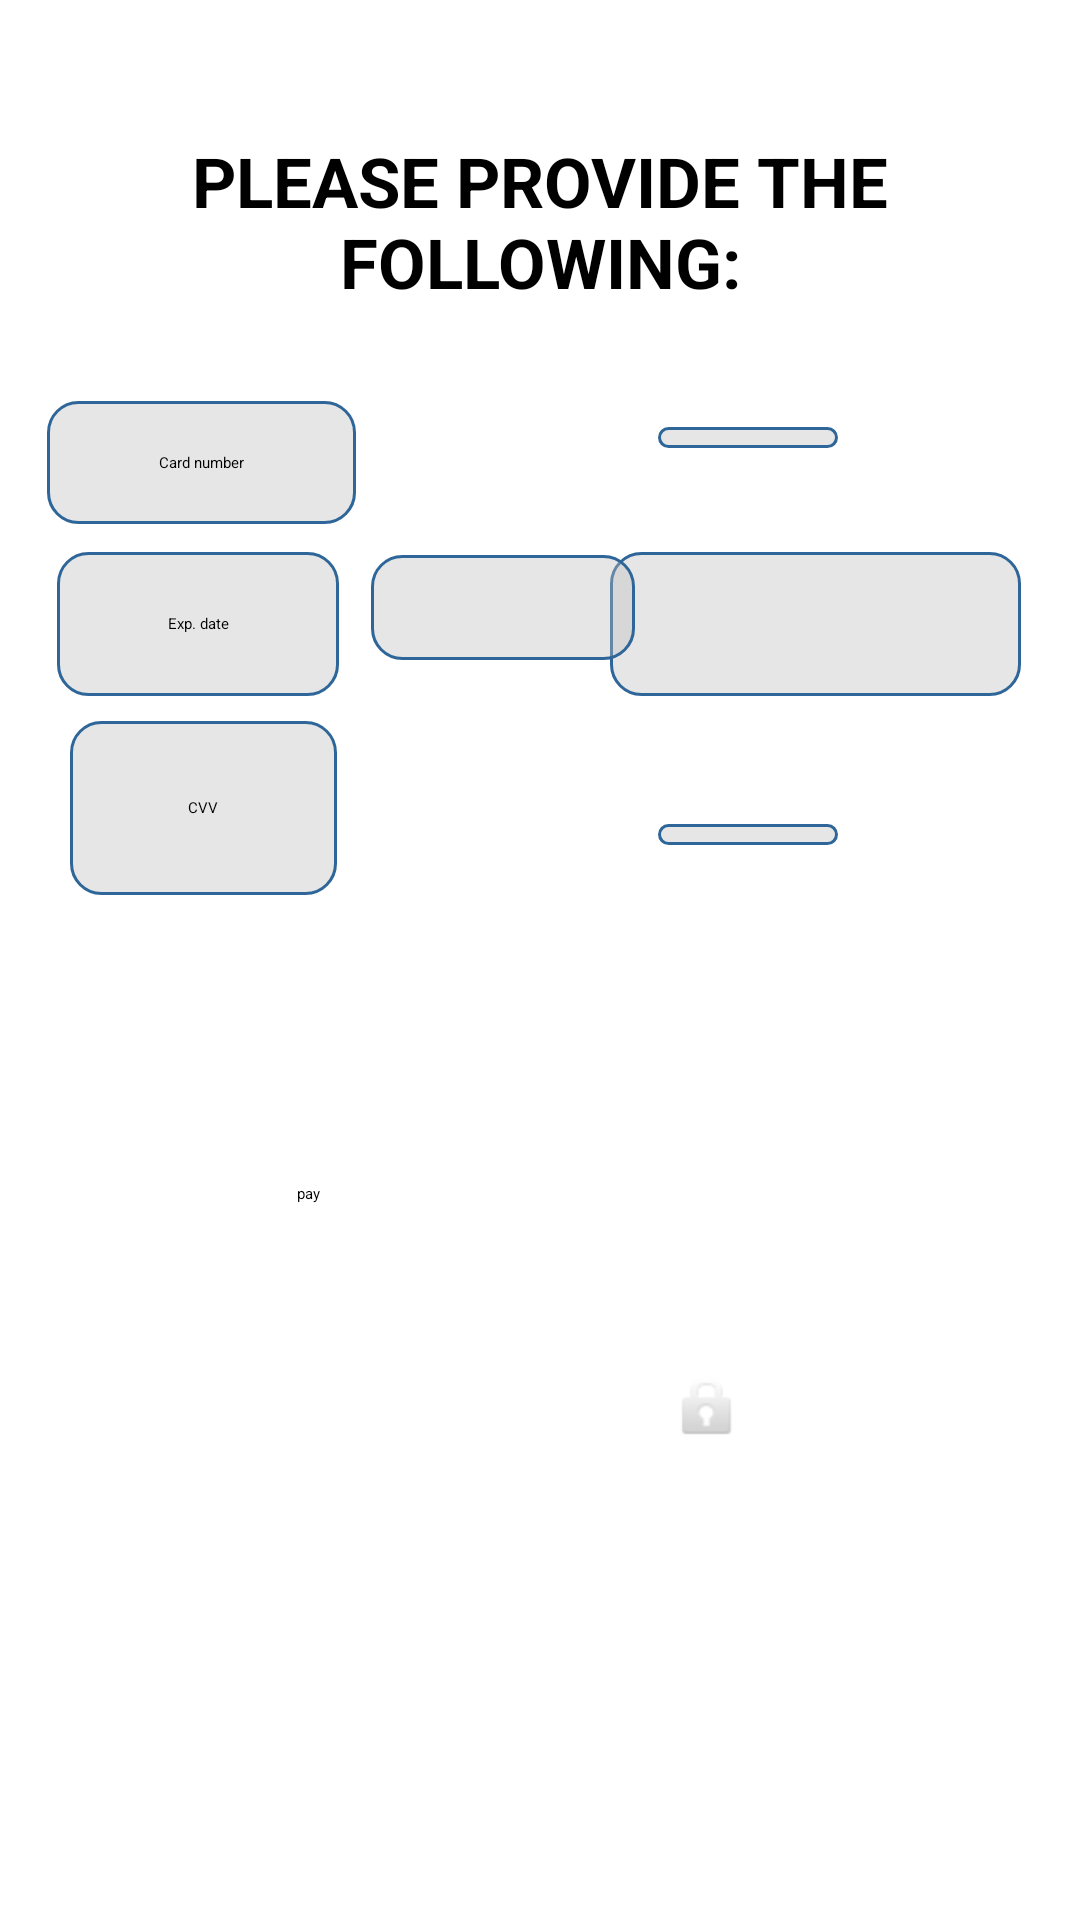

Layout XML and referenced resources for this Android screen:
<!-- AndroidManifest.xml: activity theme DemoTheme -->
<!-- res/layout/activity_payment.xml -->
<?xml version="1.0" encoding="utf-8"?>
<androidx.constraintlayout.widget.ConstraintLayout xmlns:android="http://schemas.android.com/apk/res/android"
    xmlns:app="http://schemas.android.com/apk/res-auto"
    xmlns:tools="http://schemas.android.com/tools"
    android:layout_width="match_parent"
    android:layout_height="match_parent"
    android:background="@drawable/allbg"
    tools:context=".paymentActivity">

    <TextView
        android:id="@+id/textView38"
        android:layout_width="wrap_content"
        android:layout_height="wrap_content"
        android:text="Please provide the following:"
        android:textAlignment="center"
        android:textAllCaps="true"
        android:textSize="23dp"
        android:textStyle="bold"
        app:layout_constraintBottom_toBottomOf="parent"
        app:layout_constraintEnd_toEndOf="parent"
        app:layout_constraintHorizontal_bias="0.487"
        app:layout_constraintStart_toStartOf="parent"
        app:layout_constraintTop_toTopOf="parent"
        app:layout_constraintVertical_bias="0.077" />

    <EditText
        android:id="@+id/creditCardNumber"
        android:layout_width="wrap_content"
        android:layout_height="wrap_content"
        android:ems="10"
        android:inputType="number"
        android:background="@drawable/round_edittext"
        app:layout_constraintBottom_toBottomOf="parent"
        app:layout_constraintEnd_toEndOf="parent"
        app:layout_constraintHorizontal_bias="0.731"
        app:layout_constraintStart_toStartOf="parent"
        app:layout_constraintTop_toTopOf="parent"
        app:layout_constraintVertical_bias="0.225" />

    <EditText
        android:id="@+id/ccvNumber"
        android:layout_width="wrap_content"
        android:layout_height="wrap_content"
        android:ems="10"
        android:inputType="textPassword"
        android:background="@drawable/round_edittext"
        app:layout_constraintBottom_toBottomOf="parent"
        app:layout_constraintEnd_toEndOf="parent"
        app:layout_constraintHorizontal_bias="0.731"
        app:layout_constraintStart_toStartOf="parent"
        app:layout_constraintTop_toTopOf="parent"
        app:layout_constraintVertical_bias="0.434" />

    <TextView
        android:layout_width="89dp"
        android:layout_height="58dp"
        android:text="CVV"
        android:gravity="center"
        android:background="@drawable/round_edittext"
        app:layout_constraintBottom_toBottomOf="parent"
        app:layout_constraintEnd_toEndOf="parent"
        app:layout_constraintHorizontal_bias="0.086"
        app:layout_constraintStart_toStartOf="parent"
        app:layout_constraintTop_toTopOf="parent"
        app:layout_constraintVertical_bias="0.413" />

    <TextView
        android:id="@+id/textView34"
        android:layout_width="94dp"
        android:layout_height="48dp"
        android:gravity="center"
        android:text="Exp. date"
        android:background="@drawable/round_edittext"
        app:layout_constraintBottom_toBottomOf="parent"
        app:layout_constraintEnd_toEndOf="parent"
        app:layout_constraintHorizontal_bias="0.072"
        app:layout_constraintStart_toStartOf="parent"
        app:layout_constraintTop_toTopOf="parent"
        app:layout_constraintVertical_bias="0.311" />

    <Spinner
        android:id="@+id/yearSpinner"
        android:layout_width="137dp"
        android:layout_height="48dp"
        android:background="@drawable/round_edittext"
        app:layout_constraintBottom_toBottomOf="parent"
        app:layout_constraintEnd_toEndOf="parent"
        app:layout_constraintHorizontal_bias="0.912"
        app:layout_constraintStart_toStartOf="parent"
        app:layout_constraintTop_toTopOf="parent"
        app:layout_constraintVertical_bias="0.311" />

    <TextView
        android:id="@+id/textView33"
        android:layout_width="103dp"
        android:layout_height="41dp"
        android:text="Card number"
        android:gravity="center"
        android:background="@drawable/round_edittext"
        app:layout_constraintBottom_toBottomOf="parent"
        app:layout_constraintEnd_toEndOf="parent"
        app:layout_constraintHorizontal_bias="0.061"
        app:layout_constraintStart_toStartOf="parent"
        app:layout_constraintTop_toTopOf="parent"
        app:layout_constraintVertical_bias="0.223" />

    <Spinner
        android:id="@+id/monthSpinner"
        android:layout_width="88dp"
        android:layout_height="35dp"
        android:background="@drawable/round_edittext"
        app:layout_constraintBottom_toBottomOf="parent"
        app:layout_constraintEnd_toEndOf="parent"
        app:layout_constraintHorizontal_bias="0.455"
        app:layout_constraintStart_toStartOf="parent"
        app:layout_constraintTop_toTopOf="parent"
        app:layout_constraintVertical_bias="0.306" />

    <Button
        android:id="@+id/payBtn"
        android:layout_width="150dp"
        android:layout_height="150dp"
        android:background="@drawable/round_color"
        android:drawableEnd="@android:drawable/ic_lock_idle_lock"
        android:text="pay"
        app:backgroundTint="@color/teal_200"
        app:layout_constraintBottom_toBottomOf="parent"
        app:layout_constraintEnd_toEndOf="parent"
        app:layout_constraintHorizontal_bias="0.471"
        app:layout_constraintStart_toStartOf="parent"
        app:layout_constraintTop_toTopOf="parent"
        app:layout_constraintVertical_bias="0.805" />

</androidx.constraintlayout.widget.ConstraintLayout>
<!-- resources referenced by this layout -->
<resources>
  <color name="teal_200">#FF03DAC5</color>
  <!-- drawable round_edittext (drawable) -->
  <?xml version="1.0" encoding="utf-8"?>
  <shape xmlns:android="http://schemas.android.com/apk/res/android" >
  
      <solid android:color="#61BDBDBD" />
  
      <stroke
          android:width="1dp"
          android:color="#2f6699" />
      <corners 
          android:radius="10dp"            
          />
  
  </shape>
</resources>
